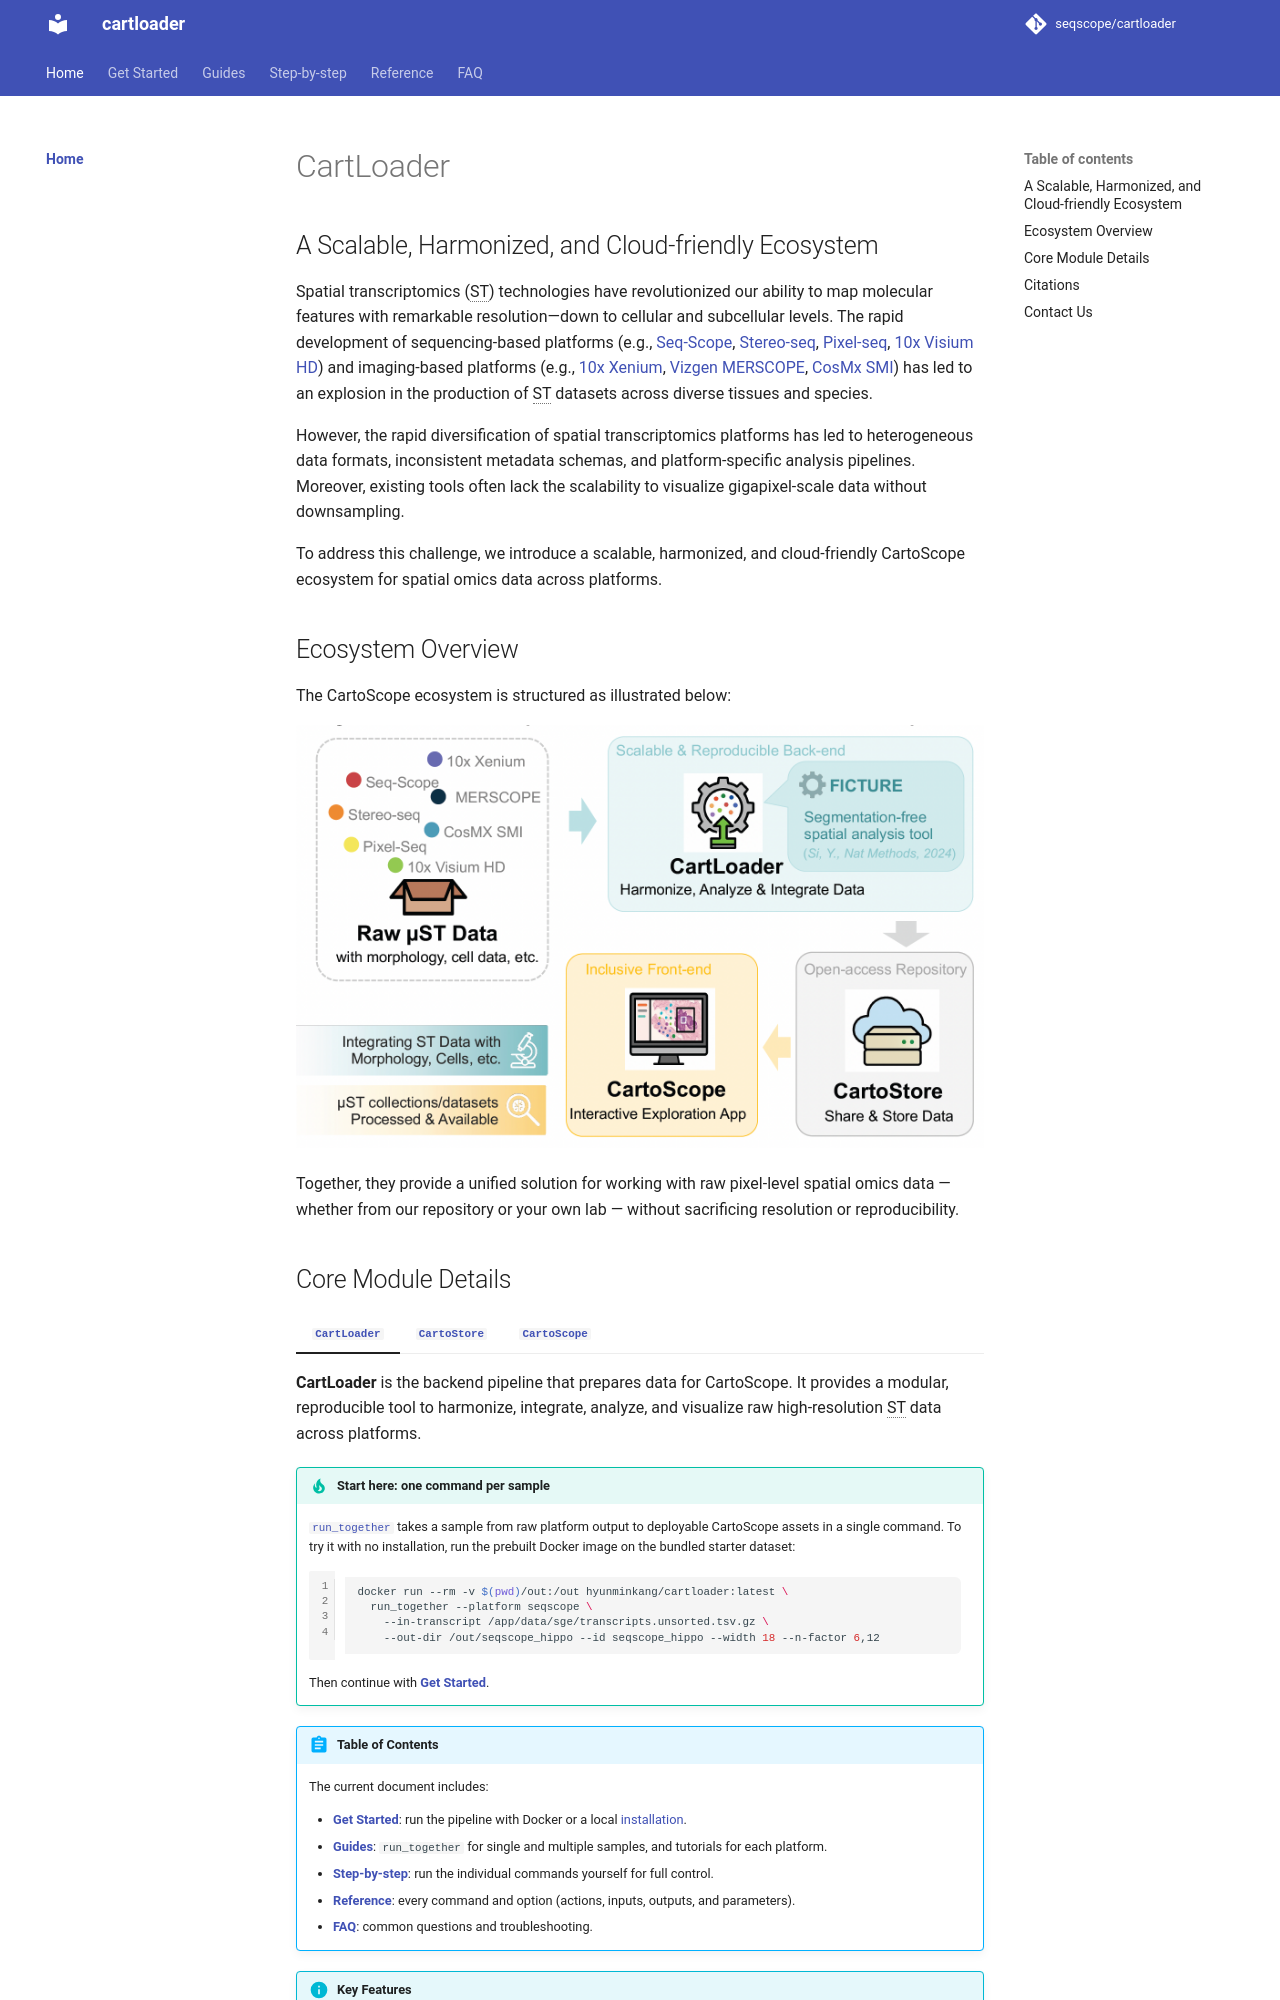

repository: seqscope/cartloader · page: index.html · generator: mkdocs

# CartLoader


## A Scalable, Harmonized, and Cloud-friendly Ecosystem

Spatial transcriptomics (ST) technologies have revolutionized our ability to map molecular features with remarkable resolution—down to cellular and subcellular levels. The rapid development of sequencing-based platforms (e.g., [Seq-Scope](https://www.nature.com/articles/s41596-024-01065-0), [Stereo-seq](https://www.bgi.com/global/service/spatial-transcriptome-stereo-seq), [Pixel-seq](https://www.cell.com/cell/fulltext/S0092-8674(22)01367-8), [10x Visium HD](https://www.10xgenomics.com/platforms/visium)) and imaging-based platforms (e.g., [10x Xenium](https://www.10xgenomics.com/platforms/xenium), [Vizgen MERSCOPE](https://vizgen.com/merscope-ultra/), [CosMx SMI](https://nanostring.com/products/cosmx-spatial-molecular-imager)) has led to an explosion in the production of ST datasets across diverse tissues and species.

However, the rapid diversification of spatial transcriptomics platforms has led to heterogeneous data formats, inconsistent metadata schemas, and platform-specific analysis pipelines. Moreover, existing tools often lack the scalability to visualize gigapixel-scale data without downsampling.

To address this challenge, we introduce a scalable, harmonized, and cloud-friendly CartoScope ecosystem for spatial omics data across platforms.

## Ecosystem Overview

The CartoScope ecosystem is structures as illustrated below:

![flowchart](./images/flowchart.png)

Together, they provide a unified solution for working with raw pixel-level spatial omics data — whether from our repository or your own lab — without sacrificing resolution or reproducibility.
